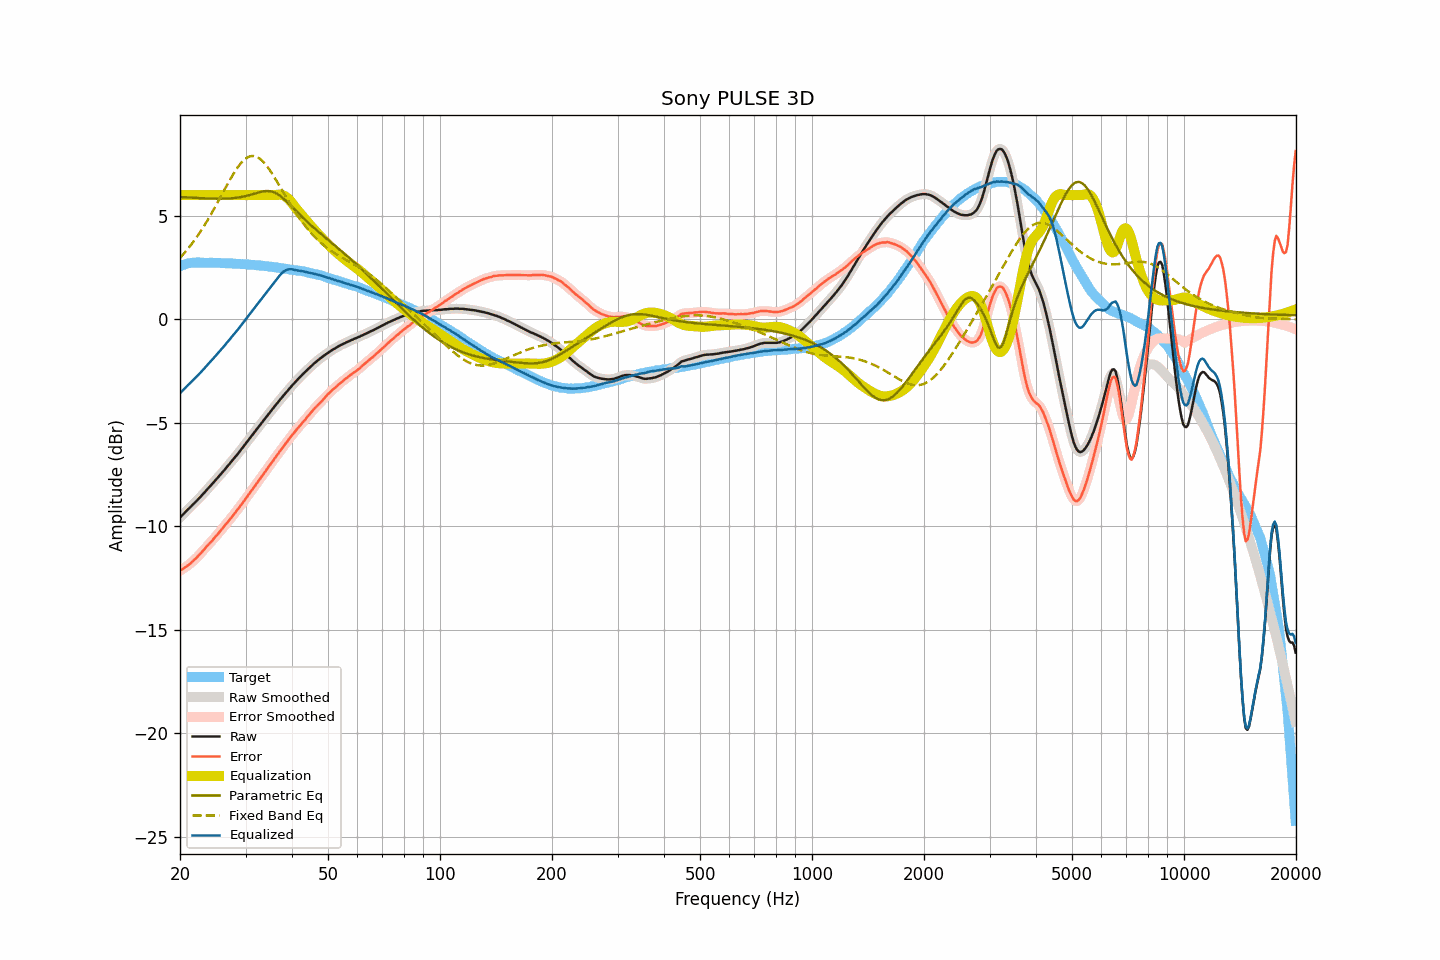

The data file committed next to this chart (first rows):
frequency, raw, smoothed, error, error_smoothed, equalization, parametric_eq, fixed_band_eq, equalized_raw, equalized_smoothed, target
20.00, -9.57, -9.57, -12.14, -12.14, 6.00, 5.91, 2.97, -3.57, -3.57, 2.57
20.20, -9.49, -9.49, -12.09, -12.09, 6.00, 5.91, 3.05, -3.49, -3.49, 2.60
20.40, -9.41, -9.41, -12.04, -12.04, 6.00, 5.90, 3.14, -3.41, -3.41, 2.63
20.61, -9.33, -9.33, -11.98, -11.99, 6.00, 5.90, 3.23, -3.33, -3.33, 2.65
20.81, -9.25, -9.25, -11.93, -11.93, 6.00, 5.89, 3.32, -3.25, -3.25, 2.68
21.02, -9.17, -9.18, -11.88, -11.88, 6.00, 5.89, 3.41, -3.17, -3.18, 2.71
21.23, -9.10, -9.10, -11.82, -11.82, 6.00, 5.88, 3.51, -3.10, -3.10, 2.72
21.44, -9.02, -9.02, -11.75, -11.75, 6.00, 5.88, 3.61, -3.02, -3.02, 2.73
21.66, -8.94, -8.95, -11.68, -11.68, 6.00, 5.87, 3.71, -2.94, -2.95, 2.74
21.87, -8.87, -8.87, -11.61, -11.61, 6.00, 5.87, 3.82, -2.87, -2.87, 2.74
22.09, -8.79, -8.79, -11.54, -11.53, 6.00, 5.86, 3.93, -2.79, -2.79, 2.75
22.31, -8.71, -8.71, -11.46, -11.46, 6.00, 5.86, 4.04, -2.71, -2.71, 2.75
22.54, -8.63, -8.63, -11.38, -11.38, 6.00, 5.86, 4.15, -2.63, -2.63, 2.74
22.76, -8.55, -8.55, -11.30, -11.29, 6.00, 5.85, 4.27, -2.55, -2.55, 2.74
22.99, -8.46, -8.47, -11.20, -11.20, 6.00, 5.85, 4.39, -2.46, -2.47, 2.73
23.22, -8.38, -8.38, -11.11, -11.11, 6.00, 5.84, 4.51, -2.38, -2.38, 2.73
23.45, -8.29, -8.29, -11.02, -11.02, 6.00, 5.84, 4.64, -2.29, -2.29, 2.73
23.69, -8.20, -8.21, -10.93, -10.94, 6.00, 5.84, 4.77, -2.20, -2.21, 2.73
23.92, -8.12, -8.12, -10.85, -10.85, 6.00, 5.84, 4.90, -2.12, -2.12, 2.73
24.16, -8.03, -8.03, -10.77, -10.77, 6.00, 5.83, 5.03, -2.03, -2.03, 2.74
24.40, -7.95, -7.95, -10.69, -10.68, 6.00, 5.83, 5.17, -1.95, -1.95, 2.74
24.65, -7.86, -7.86, -10.59, -10.60, 6.00, 5.83, 5.31, -1.86, -1.86, 2.73
24.89, -7.78, -7.78, -10.51, -10.51, 6.00, 5.83, 5.45, -1.78, -1.78, 2.73
25.14, -7.69, -7.69, -10.42, -10.42, 6.00, 5.83, 5.59, -1.69, -1.69, 2.73
25.39, -7.60, -7.60, -10.33, -10.33, 6.00, 5.83, 5.73, -1.60, -1.60, 2.72
25.65, -7.51, -7.51, -10.24, -10.23, 6.00, 5.83, 5.88, -1.51, -1.51, 2.72
25.91, -7.42, -7.42, -10.14, -10.14, 6.00, 5.83, 6.02, -1.42, -1.42, 2.71
26.16, -7.33, -7.33, -10.04, -10.04, 6.00, 5.83, 6.16, -1.33, -1.33, 2.71
26.43, -7.24, -7.24, -9.95, -9.95, 6.00, 5.83, 6.31, -1.24, -1.24, 2.71
26.69, -7.14, -7.15, -9.85, -9.86, 6.00, 5.83, 6.45, -1.14, -1.15, 2.71
26.96, -7.05, -7.05, -9.76, -9.76, 6.00, 5.84, 6.59, -1.05, -1.05, 2.71
27.23, -6.96, -6.96, -9.67, -9.66, 6.00, 5.84, 6.73, -0.96, -0.96, 2.71
27.50, -6.86, -6.87, -9.57, -9.57, 6.00, 5.85, 6.87, -0.86, -0.87, 2.71
27.77, -6.77, -6.77, -9.46, -9.47, 6.00, 5.85, 6.99, -0.77, -0.77, 2.69
28.05, -6.68, -6.68, -9.37, -9.37, 6.00, 5.86, 7.12, -0.68, -0.68, 2.69
28.33, -6.58, -6.59, -9.26, -9.27, 6.00, 5.87, 7.24, -0.58, -0.59, 2.68
28.62, -6.49, -6.49, -9.17, -9.17, 6.00, 5.88, 7.35, -0.49, -0.49, 2.68
28.90, -6.39, -6.39, -9.07, -9.07, 6.00, 5.89, 7.46, -0.39, -0.39, 2.68
29.19, -6.29, -6.29, -8.96, -8.97, 6.00, 5.91, 7.55, -0.29, -0.29, 2.67
29.48, -6.19, -6.19, -8.87, -8.86, 6.00, 5.92, 7.63, -0.19, -0.19, 2.67
29.78, -6.09, -6.09, -8.76, -8.75, 6.00, 5.94, 7.71, -0.09, -0.09, 2.66
30.08, -5.98, -5.99, -8.64, -8.65, 6.00, 5.96, 7.77, 0.02, 0.01, 2.66
30.38, -5.88, -5.88, -8.53, -8.53, 6.00, 5.97, 7.82, 0.12, 0.12, 2.65
30.68, -5.78, -5.78, -8.43, -8.43, 6.00, 6.00, 7.86, 0.22, 0.22, 2.65
30.99, -5.68, -5.68, -8.32, -8.32, 6.00, 6.02, 7.88, 0.32, 0.32, 2.63
31.30, -5.58, -5.58, -8.22, -8.22, 6.00, 6.04, 7.89, 0.42, 0.42, 2.63
31.61, -5.48, -5.48, -8.11, -8.11, 6.00, 6.06, 7.89, 0.52, 0.52, 2.63
31.93, -5.38, -5.38, -8.00, -8.00, 6.00, 6.09, 7.87, 0.62, 0.62, 2.62
32.24, -5.28, -5.28, -7.89, -7.89, 6.00, 6.11, 7.84, 0.72, 0.72, 2.61
32.57, -5.18, -5.18, -7.79, -7.78, 6.00, 6.13, 7.79, 0.82, 0.82, 2.60
32.89, -5.08, -5.08, -7.68, -7.68, 6.00, 6.15, 7.74, 0.92, 0.92, 2.60
33.22, -4.98, -4.98, -7.57, -7.57, 6.00, 6.17, 7.67, 1.02, 1.02, 2.59
33.55, -4.88, -4.88, -7.47, -7.46, 6.00, 6.18, 7.59, 1.12, 1.12, 2.58
33.89, -4.78, -4.78, -7.35, -7.36, 6.00, 6.19, 7.50, 1.22, 1.22, 2.57
34.23, -4.68, -4.68, -7.25, -7.25, 6.00, 6.20, 7.41, 1.32, 1.32, 2.57
34.57, -4.58, -4.58, -7.14, -7.14, 6.00, 6.20, 7.30, 1.42, 1.42, 2.56
34.92, -4.48, -4.48, -7.03, -7.03, 6.00, 6.19, 7.19, 1.52, 1.52, 2.54
35.27, -4.38, -4.39, -6.92, -6.92, 6.00, 6.17, 7.07, 1.62, 1.61, 2.54
35.62, -4.29, -4.29, -6.82, -6.81, 6.00, 6.15, 6.95, 1.71, 1.71, 2.53
35.97, -4.19, -4.19, -6.70, -6.71, 6.00, 6.12, 6.82, 1.81, 1.81, 2.51
... 635 more rows
